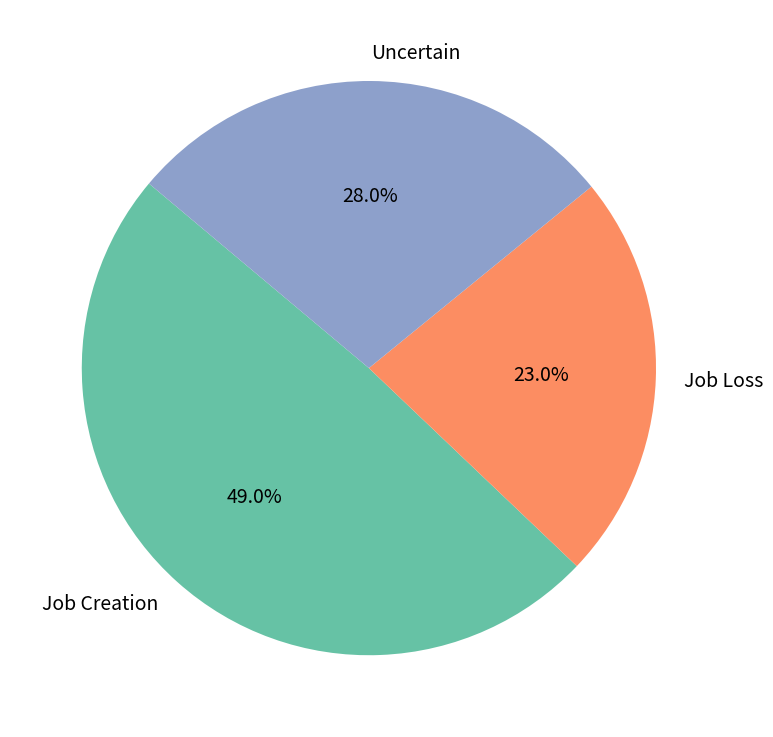
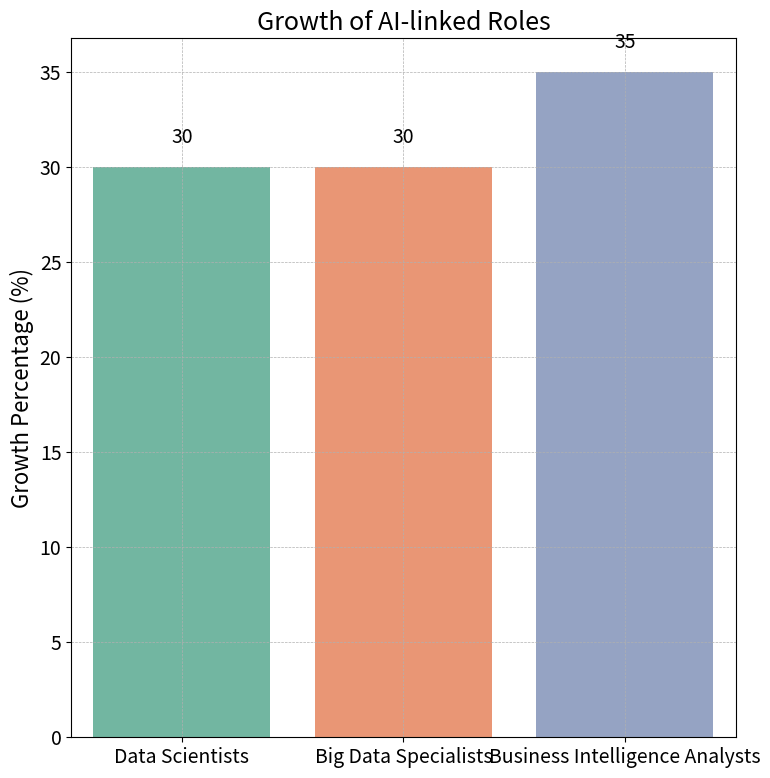

These charts were generated, in order, by the following Python code:
import matplotlib.pyplot as plt
import seaborn as sns
import numpy as np

# 设置全局字体大小
plt.rcParams.update({'font.size': 14})

# Data for the first chart (AI impact on jobs)
categories = ['Job Creation', 'Job Loss', 'Uncertain']
values = [49, 23, 28]

# Data for the second chart (AI-linked roles growth)
roles = ['Data Scientists', 'Big Data Specialists', 'Business Intelligence Analysts']
growth = [30, 30, 35]

# Define colors using seaborn color palette
color_palette = sns.color_palette("Set2")
color_creation = color_palette[0]  # Light blue for "Job Creation"
color_displacement = color_palette[1]  # Deep red for "Job Displacement"
color_uncertain = color_palette[2]  # Another color for "Uncertain"
role_colors = sns.color_palette("Set2", n_colors=3)  # Blue shades for AI-linked roles

# First pie chart: AI impact on jobs
plt.figure(figsize=(8, 8))  # 设置正方形区域
plt.pie(values, labels=categories, autopct='%1.1f%%', colors=[color_creation, color_displacement, color_uncertain], startangle=140)
#plt.title('AI Impact on Jobs', fontsize=18)

# Save the first figure
plt.tight_layout()
plt.savefig('ai_impact_on_jobs_pie.png')
plt.close()

# Second bar chart: AI-linked roles growth
plt.figure(figsize=(8, 8))  # 设置正方形区域
sns.barplot(x=roles, y=growth, palette=role_colors)
plt.title('Growth of AI-linked Roles', fontsize=18)
plt.ylabel('Growth Percentage (%)', fontsize=16)
plt.grid(True, linestyle='--', linewidth=0.5)  # 添加坐标虚线

# 在柱状图上标出数值
for i, v in enumerate(growth):
    plt.text(i, v + 1, str(v), ha='center', va='bottom', fontsize=14)

# Save the second figure
plt.tight_layout()
plt.savefig('ai_linked_roles_growth.png')
plt.close()
